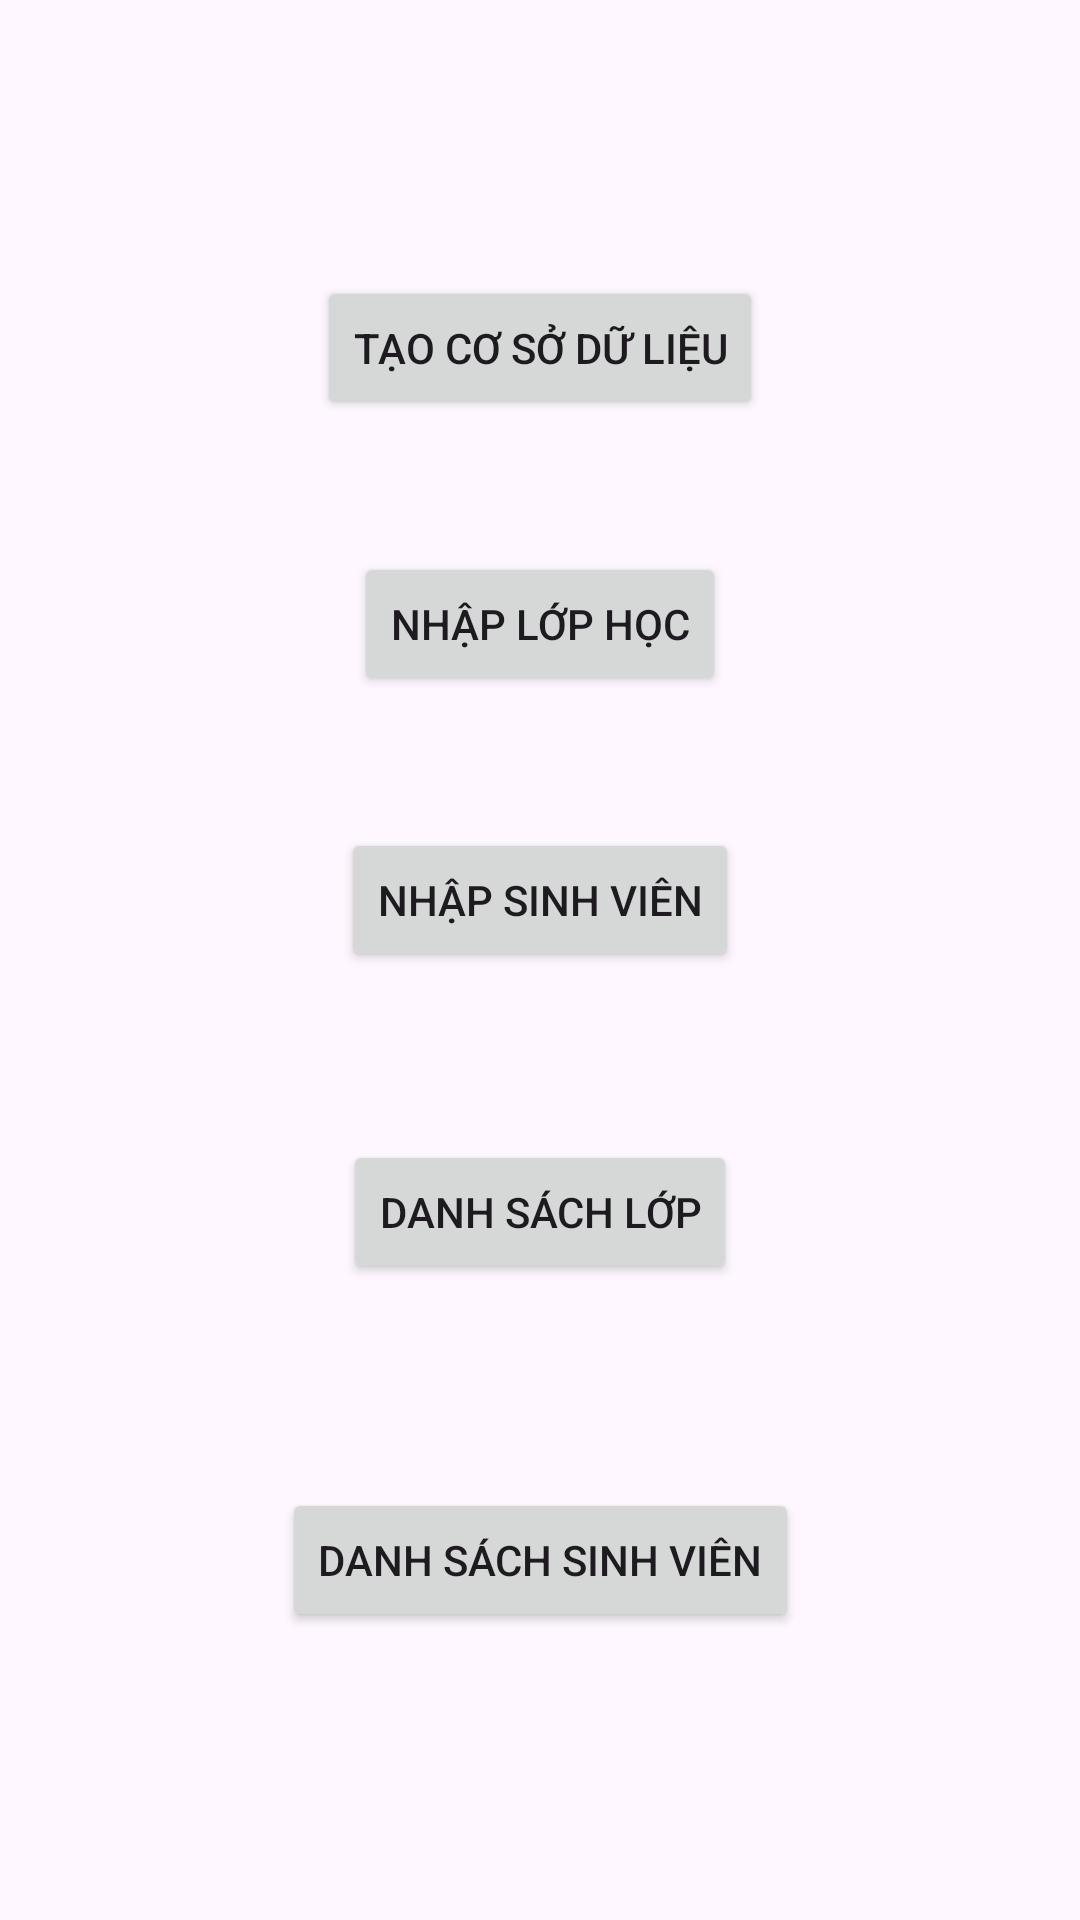

Here is an Android app screen rendered from its layout file. Give the layout XML and the strings, colors and styles it references.
<!-- AndroidManifest.xml: application theme Theme.Appqlsv -->
<!-- res/layout/layout_chucnang.xml -->
<?xml version="1.0" encoding="utf-8"?>
<androidx.constraintlayout.widget.ConstraintLayout xmlns:android="http://schemas.android.com/apk/res/android"
    xmlns:app="http://schemas.android.com/apk/res-auto"
    xmlns:tools="http://schemas.android.com/tools"
    android:layout_width="match_parent"
    android:layout_height="match_parent">

    <Button
        android:id="@+id/bt_chucnang_tcsdl"
        android:layout_width="wrap_content"
        android:layout_height="wrap_content"
        android:layout_marginTop="92dp"
        android:text="TẠO CƠ SỞ DỮ LIỆU"
        app:layout_constraintEnd_toEndOf="parent"
        app:layout_constraintStart_toStartOf="parent"
        app:layout_constraintTop_toTopOf="parent" />

    <Button
        android:id="@+id/bt_chucnang_nhaplh"
        android:layout_width="wrap_content"
        android:layout_height="wrap_content"
        android:layout_marginTop="184dp"
        android:text="Nhập lớp học"
        app:layout_constraintEnd_toEndOf="parent"
        app:layout_constraintStart_toStartOf="parent"
        app:layout_constraintTop_toTopOf="parent" />

    <Button
        android:id="@+id/bt_chucnang_nhapsv"
        android:layout_width="wrap_content"
        android:layout_height="wrap_content"
        android:layout_marginTop="276dp"
        android:text="Nhập sinh viên"
        app:layout_constraintEnd_toEndOf="parent"
        app:layout_constraintStart_toStartOf="parent"
        app:layout_constraintTop_toTopOf="parent" />

    <Button
        android:id="@+id/bt_chucnang_dslop"
        android:layout_width="wrap_content"
        android:layout_height="wrap_content"
        android:layout_marginTop="380dp"
        android:text="Danh sách lớp"
        app:layout_constraintEnd_toEndOf="parent"
        app:layout_constraintStart_toStartOf="parent"
        app:layout_constraintTop_toTopOf="parent" />

    <Button
        android:id="@+id/bt_chucnang_dssinhvien"
        android:layout_width="wrap_content"
        android:layout_height="wrap_content"
        android:layout_marginTop="496dp"
        android:text="Danh sách sinh viên"
        app:layout_constraintEnd_toEndOf="parent"
        app:layout_constraintStart_toStartOf="parent"
        app:layout_constraintTop_toTopOf="parent" />
</androidx.constraintlayout.widget.ConstraintLayout>
<!-- resources referenced by this layout -->
<resources>
  <style name="Theme.Appqlsv" parent="Base.Theme.Appqlsv" />
  <style name="Base.Theme.Appqlsv" parent="Theme.Material3.DayNight.NoActionBar">
          
          
      </style>
</resources>
